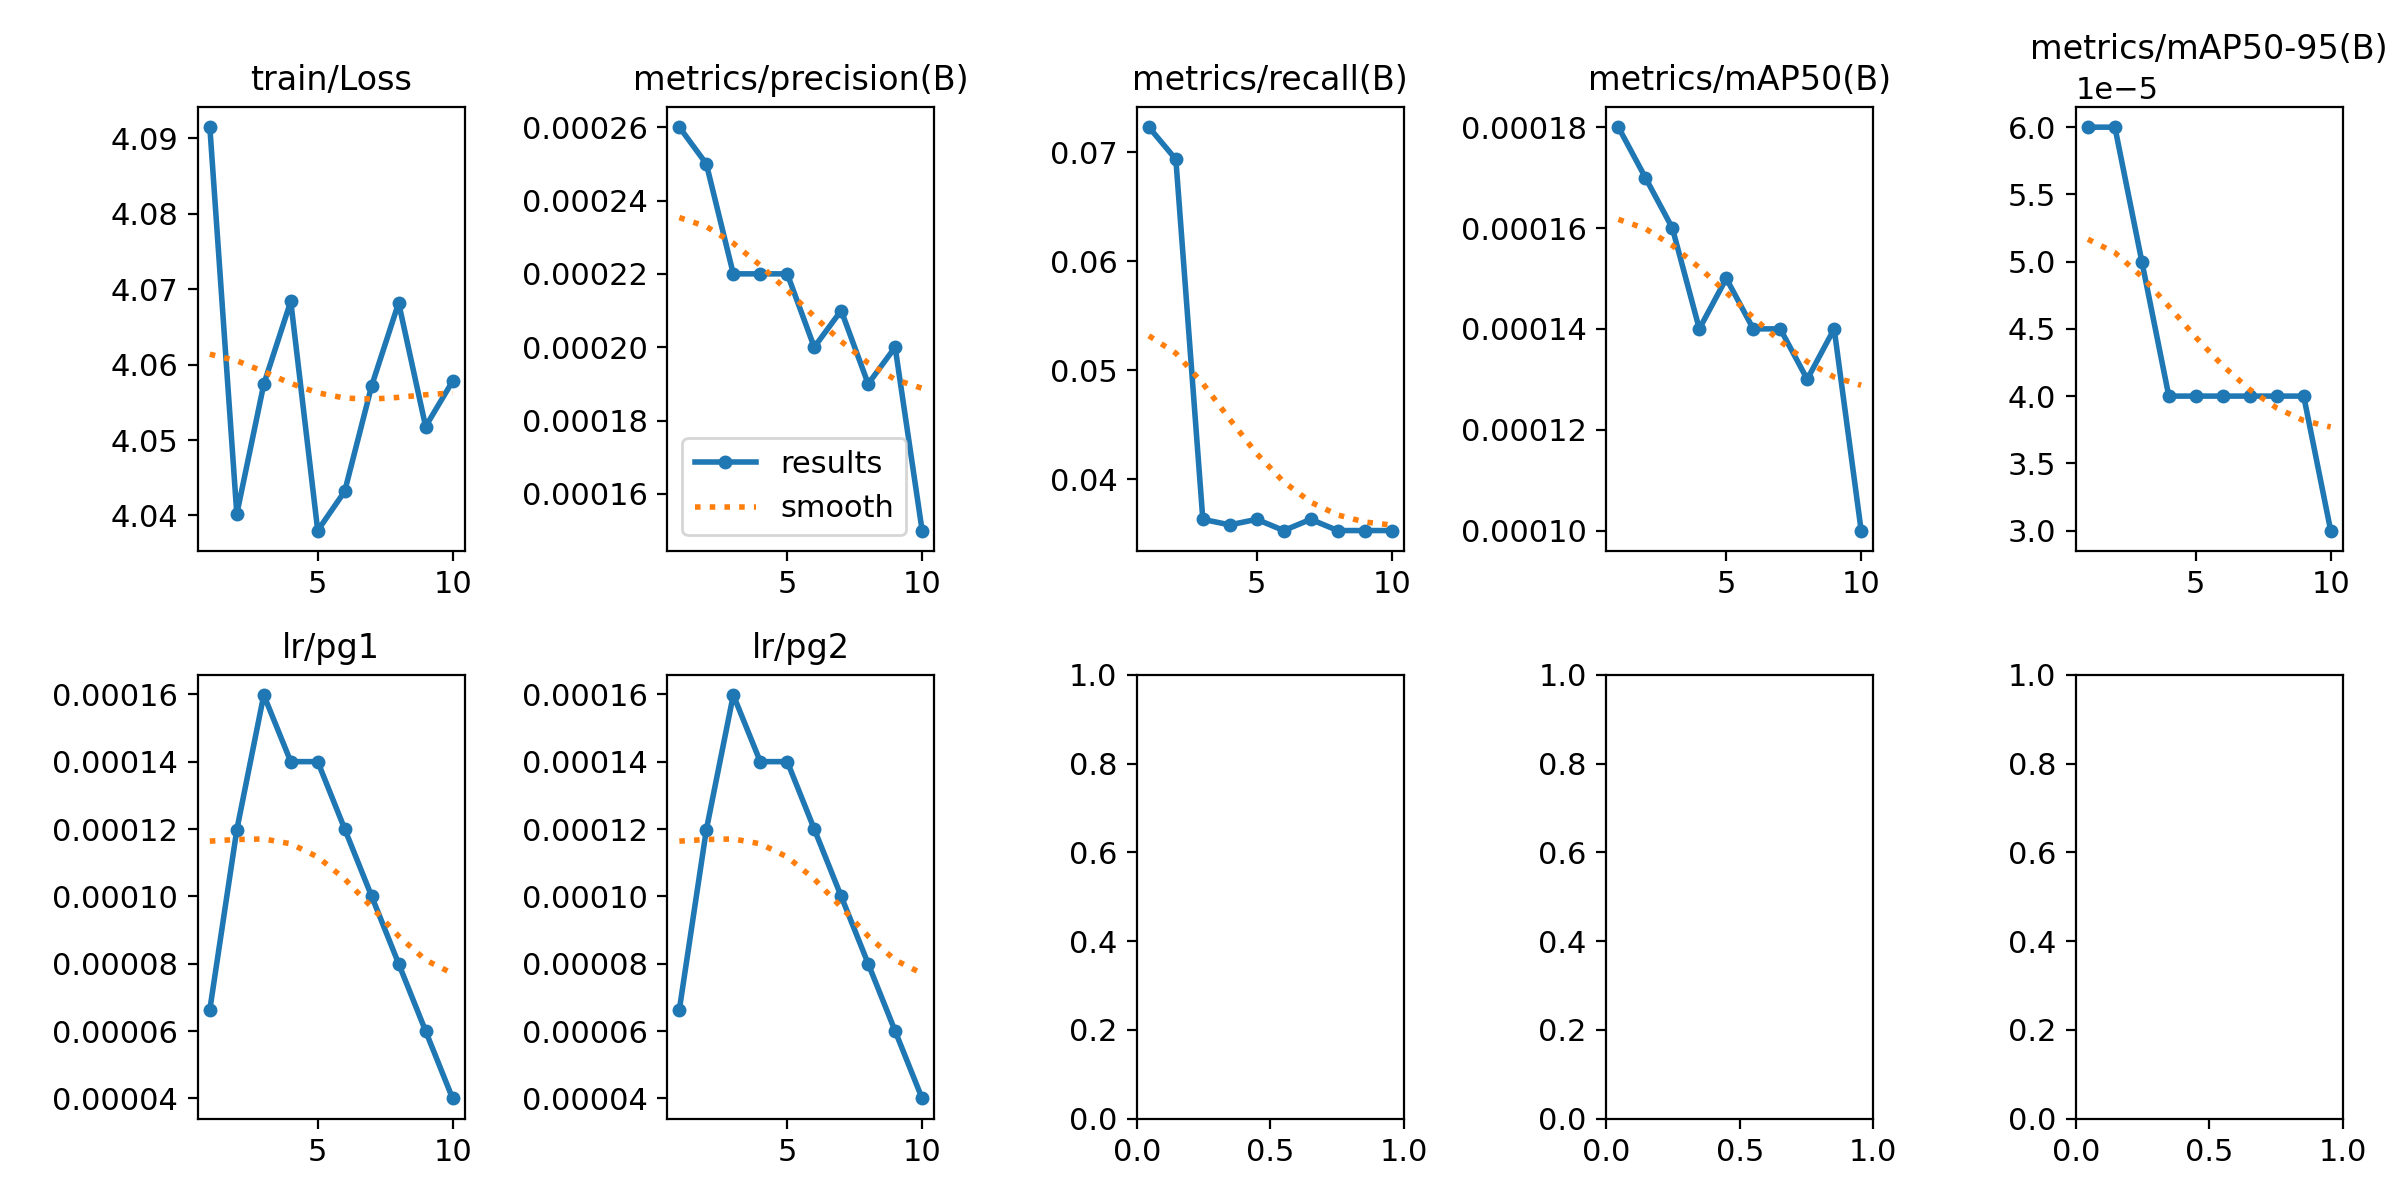

The table this chart was drawn from, first rows:
epoch, train/Loss, metrics/precision(B), metrics/recall(B), metrics/mAP50(B), metrics/mAP50-95(B), val/Loss, lr/pg0, lr/pg1, lr/pg2
1, 4.091, 0.00026, 0.07229, 0.00018, 6e-05, 3.974, 0.06687, 6.6396e-05, 6.6396e-05
2, 4.04, 0.00025, 0.06934, 0.00017, 6e-05, 3.96, 0.03359, 0.0001198, 0.0001198
3, 4.057, 0.00022, 0.03632, 0.00016, 5e-05, 3.958, 0.0002953, 0.0001598, 0.0001598
4, 4.068, 0.00022, 0.03581, 0.00014, 4e-05, 3.952, 0.00014, 0.00014, 0.00014
5, 4.038, 0.00022, 0.03632, 0.00015, 4e-05, 3.953, 0.00014, 0.00014, 0.00014
6, 4.043, 0.0002, 0.03529, 0.00014, 4e-05, 3.955, 0.00012, 0.00012, 0.00012
7, 4.057, 0.00021, 0.03632, 0.00014, 4e-05, 3.958, 0.0001, 0.0001, 0.0001
8, 4.068, 0.00019, 0.03529, 0.00013, 4e-05, 3.954, 8.0024e-05, 8.0024e-05, 8.0024e-05
9, 4.052, 0.0002, 0.03529, 0.00014, 4e-05, 3.956, 6.0028e-05, 6.0028e-05, 6.0028e-05
10, 4.058, 0.00015, 0.03529, 0.0001, 3e-05, 3.957, 4.0032e-05, 4.0032e-05, 4.0032e-05
